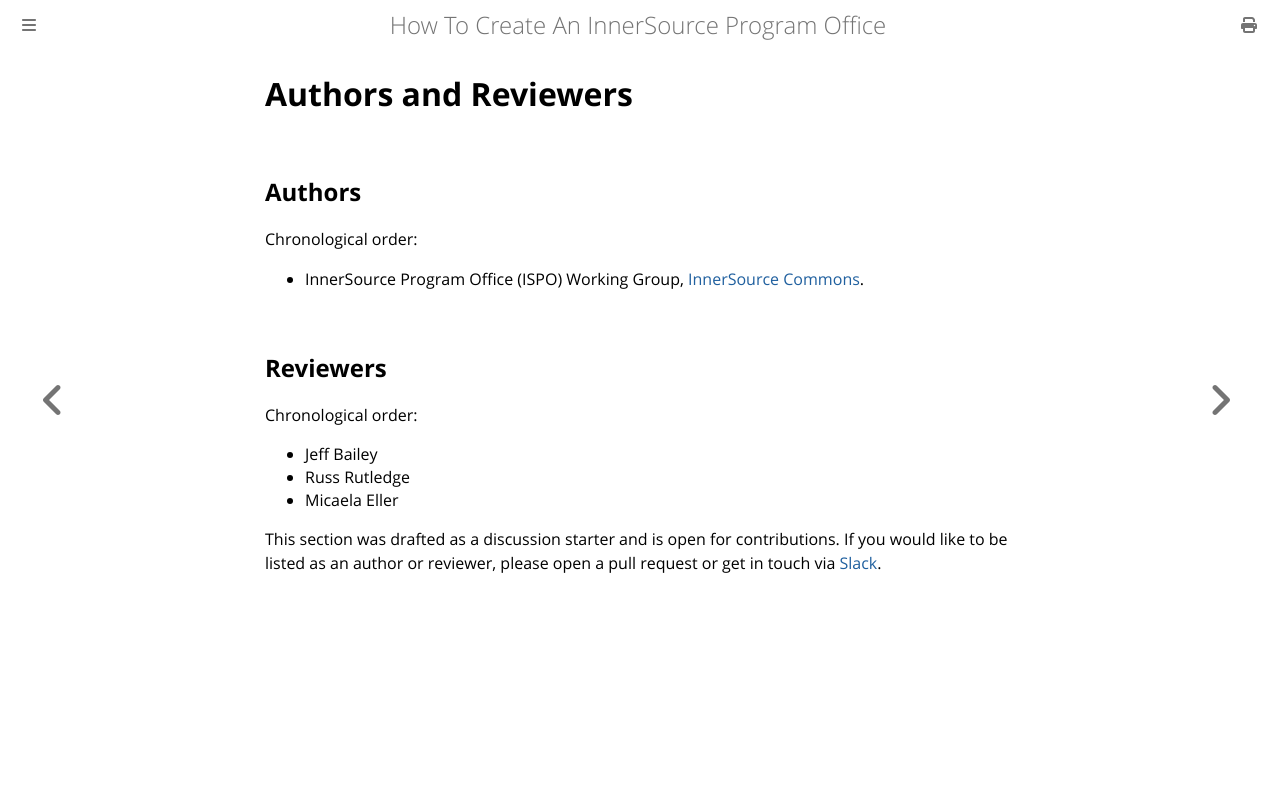

repository: InnerSourceCommons/managing-innersource-projects · page: docs/innersource-and-ai/authors.html · generator: mdbook

# Authors and Reviewers

## Authors

Chronological order:

* InnerSource Program Office (ISPO) Working Group, [InnerSource Commons](https://innersourcecommons.org/).

## Reviewers

Chronological order:

* Jeff Bailey
* Russ Rutledge
* Micaela Eller

This section was drafted as a discussion starter and is open for contributions. If you would like to be listed as an author or reviewer, please open a pull request or get in touch via [Slack](https://innersourcecommons.org/slack).
